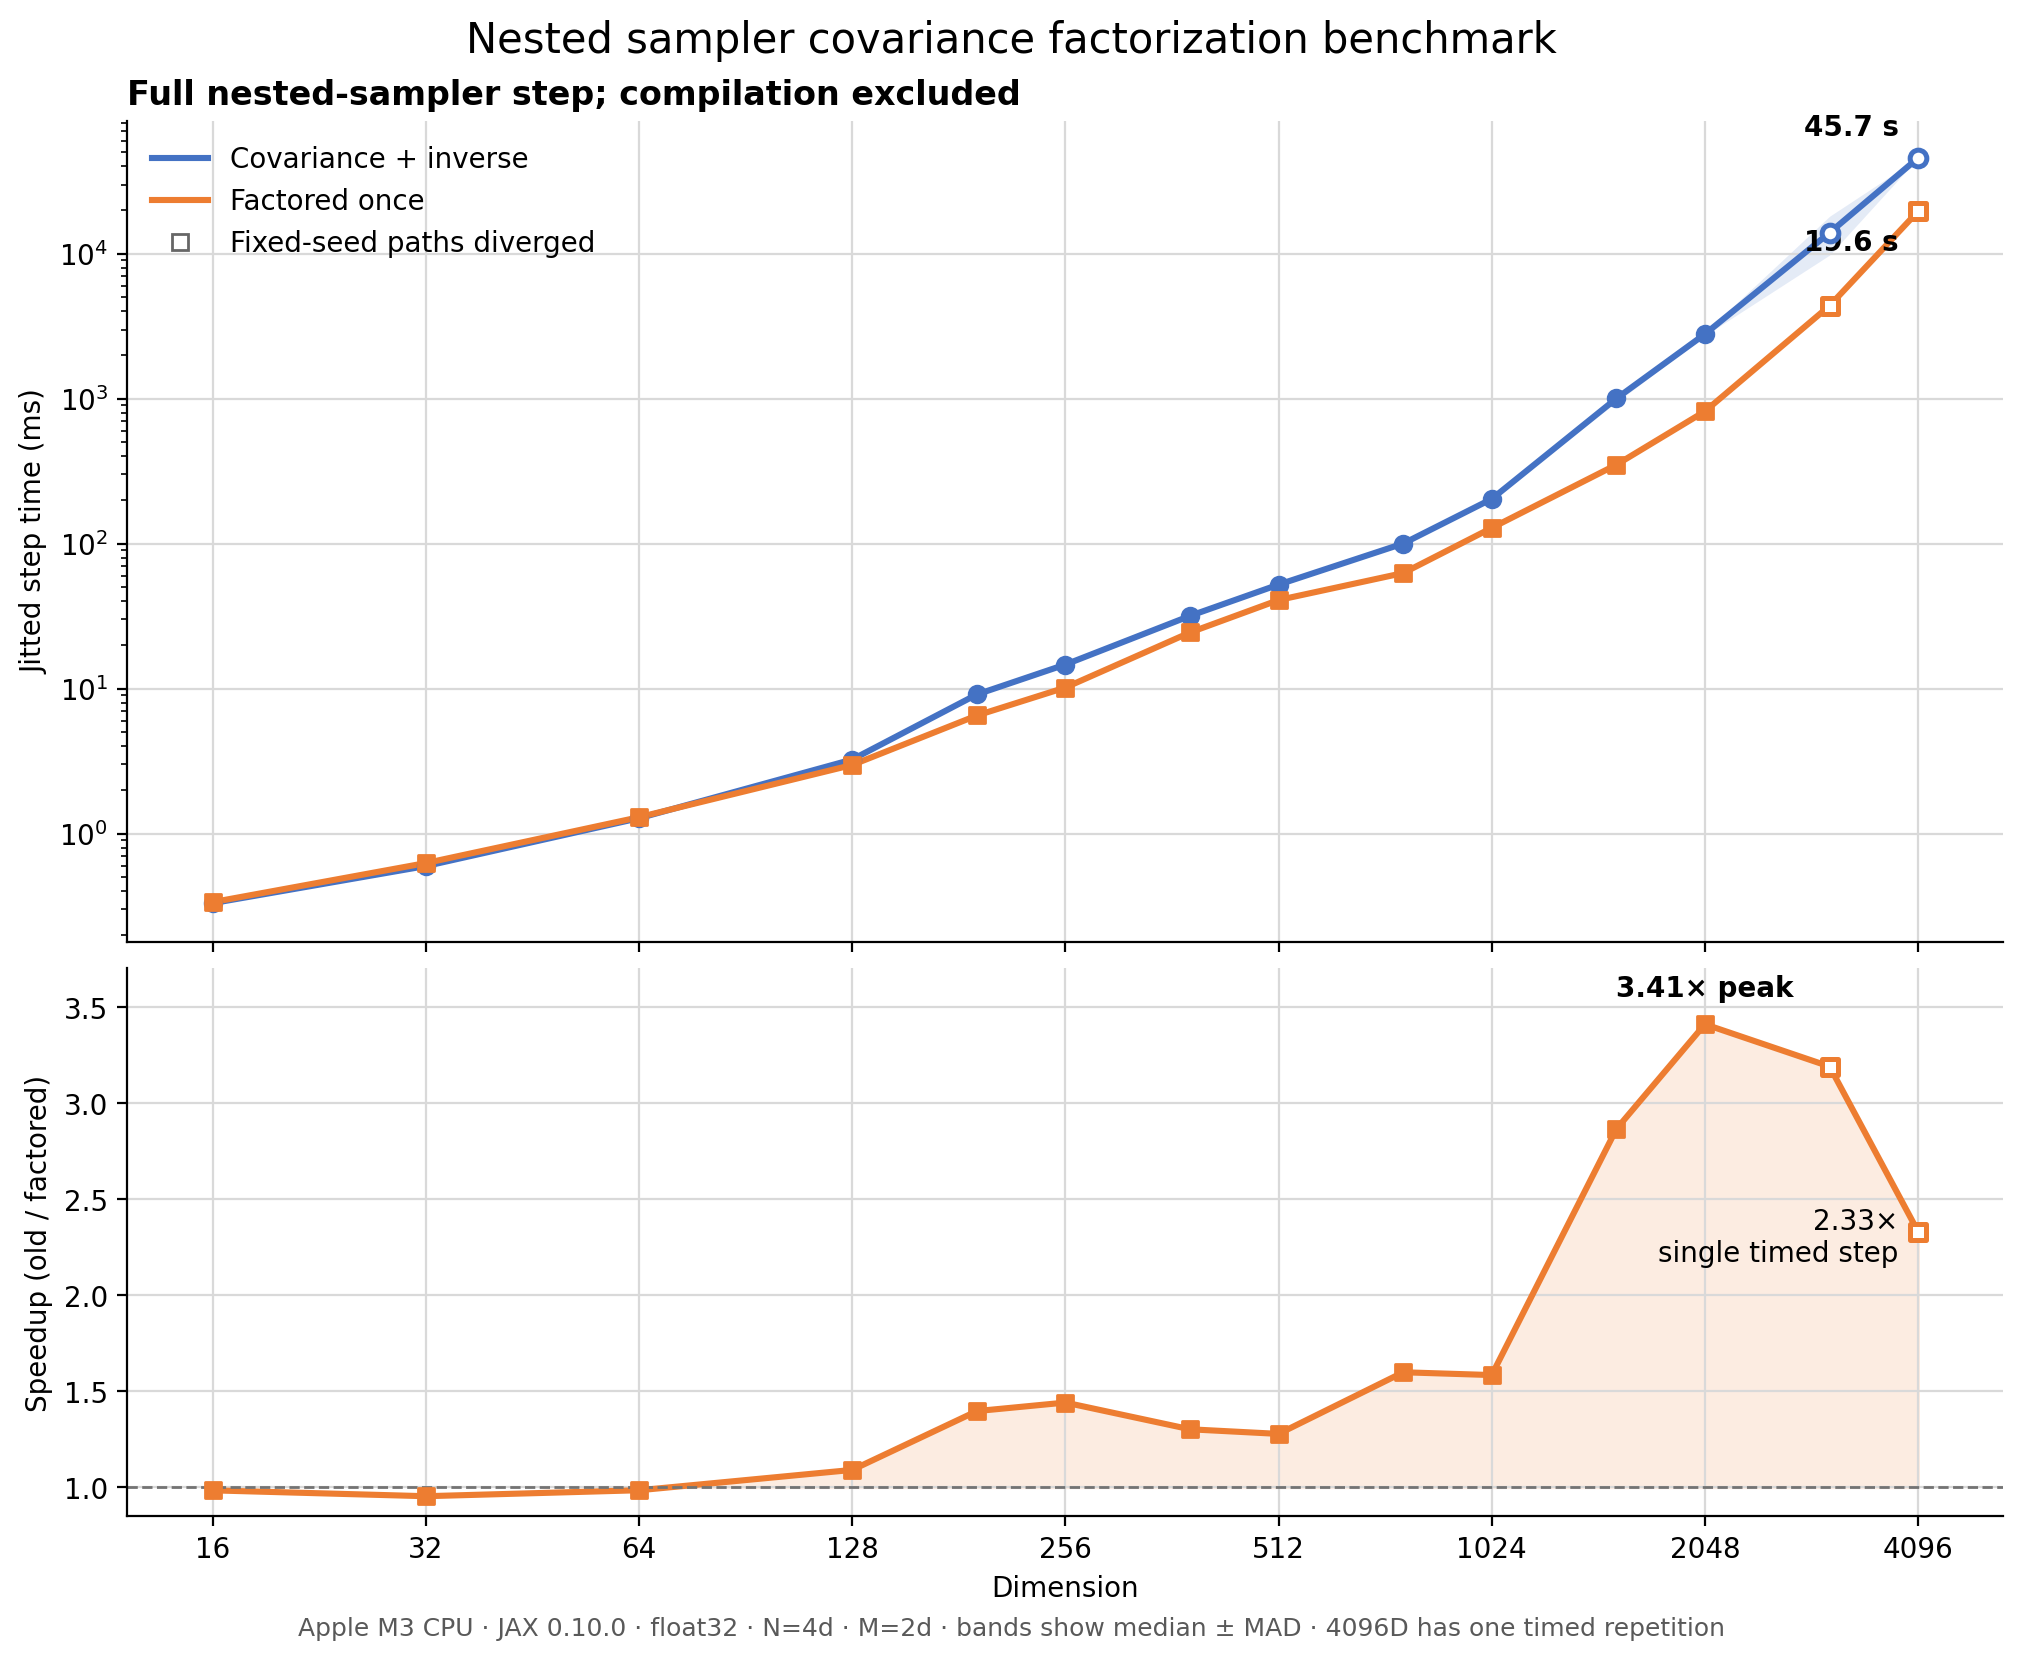

Data behind this chart, as committed beside it:
dimension, num_live, num_inner_steps, repeats, old_ms, old_mad_ms, factored_ms, factored_mad_ms, speedup, matched_paths, max_position_difference, sample_kind
16, 64, 32, 21, 0.3315, 0.008500, 0.3369, 0.008792, 0.984, true, 1.1920928955078125e-07, median
32, 128, 64, 21, 0.5973, 0.009250, 0.6264, 0.01025, 0.9536, true, 3.5762786865234375e-07, median
64, 256, 128, 21, 1.277, 0.01642, 1.297, 0.02167, 0.9846, true, 7.152557373046875e-07, median
128, 512, 256, 21, 3.244, 0.04729, 2.975, 0.0145, 1.09, true, 9.5367431640625e-07, median
192, 768, 384, 9, 9.119, 0.05554, 6.529, 0.07225, 1.397, true, 1.430511474609375e-06, median
256, 1024, 512, 11, 14.66, 0.08017, 10.18, 0.1721, 1.441, true, 1.4901161193847656e-06, median
384, 1536, 768, 9, 31.78, 0.1309, 24.41, 0.1257, 1.302, true, 1.9669532775878906e-06, median
512, 2048, 1024, 7, 52.19, 0.1284, 40.84, 0.2064, 1.278, true, 3.5762786865234375e-06, median
768, 3072, 1536, 9, 100.2, 0.5044, 62.7, 0.2656, 1.599, true, 3.0994415283203125e-06, median
1024, 4096, 2048, 5, 203.4, 0.139, 128.4, 0.3153, 1.584, true, 3.337860107421875e-06, median
1536, 6144, 3072, 5, 1004, 59.3, 350.4, 3.016, 2.865, true, 5.4836273193359375e-06, median
2048, 8192, 4096, 5, 2790, 63.64, 818.1, 26.88, 3.41, true, 4.649162292480469e-06, median
3072, 12288, 6144, 3, 13961, 4169, 4377, 29.11, 3.19, false, 2.397, median
4096, 16384, 8192, 1, 45730, 0.0, 19620, 0.0, 2.331, false, 0.3225, single
